73-way image classification set "data" from GitHub (KyklyMachine/Coins-mint); label vocabulary: 1 chervonets 1923, 1 kopek 1924 to 1925, 1 kopek 1926 to 1935, 1 kopek 1935 to 1936, 1 kopek 1937 to 1946, 1 kopek 1948 to 1956, 1 kopek 1957, 1 kopek 1958, 1 kopek 1961 to 1991, 1 poltinnik 1924 to 1927, 1 ruble 1921 to 1922, 1 ruble 1924, 1 ruble 1958, 1 ruble 1961, 1 ruble 1964 to 1991, 1 ruble 1991, 10 kopeks 1921 to 1923, 10 kopeks 1924 to 1931, 10 kopeks 1931 to 1934, 10 kopeks 1935 to 1936, 10 kopeks 1937 to 1946, 10 kopeks 1948 to 1956, 10 kopeks 1957, 10 kopeks 1958, 10 kopeks 1961 to 1991, 10 rubles 1991 to 1992, 15 kopeks 1921 to 1923, 15 kopeks 1924 to 1931, 15 kopeks 1931 to 1934, 15 kopeks 1935 to 1936, 15 kopeks 1937 to 1946, 15 kopeks 1948 to 1956, 15 kopeks 1957, 15 kopeks 1958, 15 kopeks 1961 to 1991, 2 kopeks 1924 to 1925, 2 kopeks 1926 to 1935, 2 kopeks 1935 to 1936, 2 kopeks 1937 to 1946, 2 kopeks 1948 to 1956, 2 kopeks 1957, 2 kopeks 1958, 2 kopeks 1961 to 1991, 20 kopeks 1921 to 1923, 20 kopeks 1924 to 1931, 20 kopeks 1931 to 1934, 20 kopeks 1935 to 1936, 20 kopeks 1937 to 1946, 20 kopeks 1948 to 1956, 20 kopeks 1957, 20 kopeks 1961 to 1991, 3 kopeks 1924, 3 kopeks 1926 to 1935, 3 kopeks 1935 to 1936, 3 kopeks 1937 to 1946, 3 kopeks 1948 to 1956, 3 kopeks 1957, 3 kopeks 1958, 3 kopeks 1961 to 1991, 5 kopeks 1924, 5 kopeks 1926 to 1935, 5 kopeks 1935 to 1936, 5 kopeks 1937 to 1946, 5 kopeks 1948 to 1956, 5 kopeks 1957, 5 kopeks 1958, 5 kopeks 1961 to 1991, 5 rubles 1991, 50 kopeks 1921 to 1922, 50 kopeks 1961, 50 kopeks 1964 to 1991, 50 kopeks 1991, half kopek 1925 to 1928.

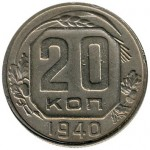
Label: 20 kopeks 1937 to 1946

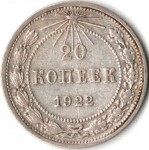
Label: 20 kopeks 1921 to 1923

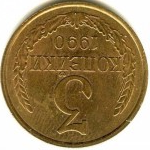
Label: 3 kopeks 1961 to 1991

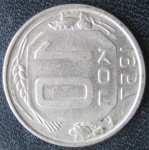
Label: 10 kopeks 1957

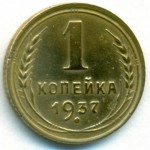
Label: 1 kopek 1937 to 1946

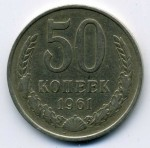
Label: 50 kopeks 1961
